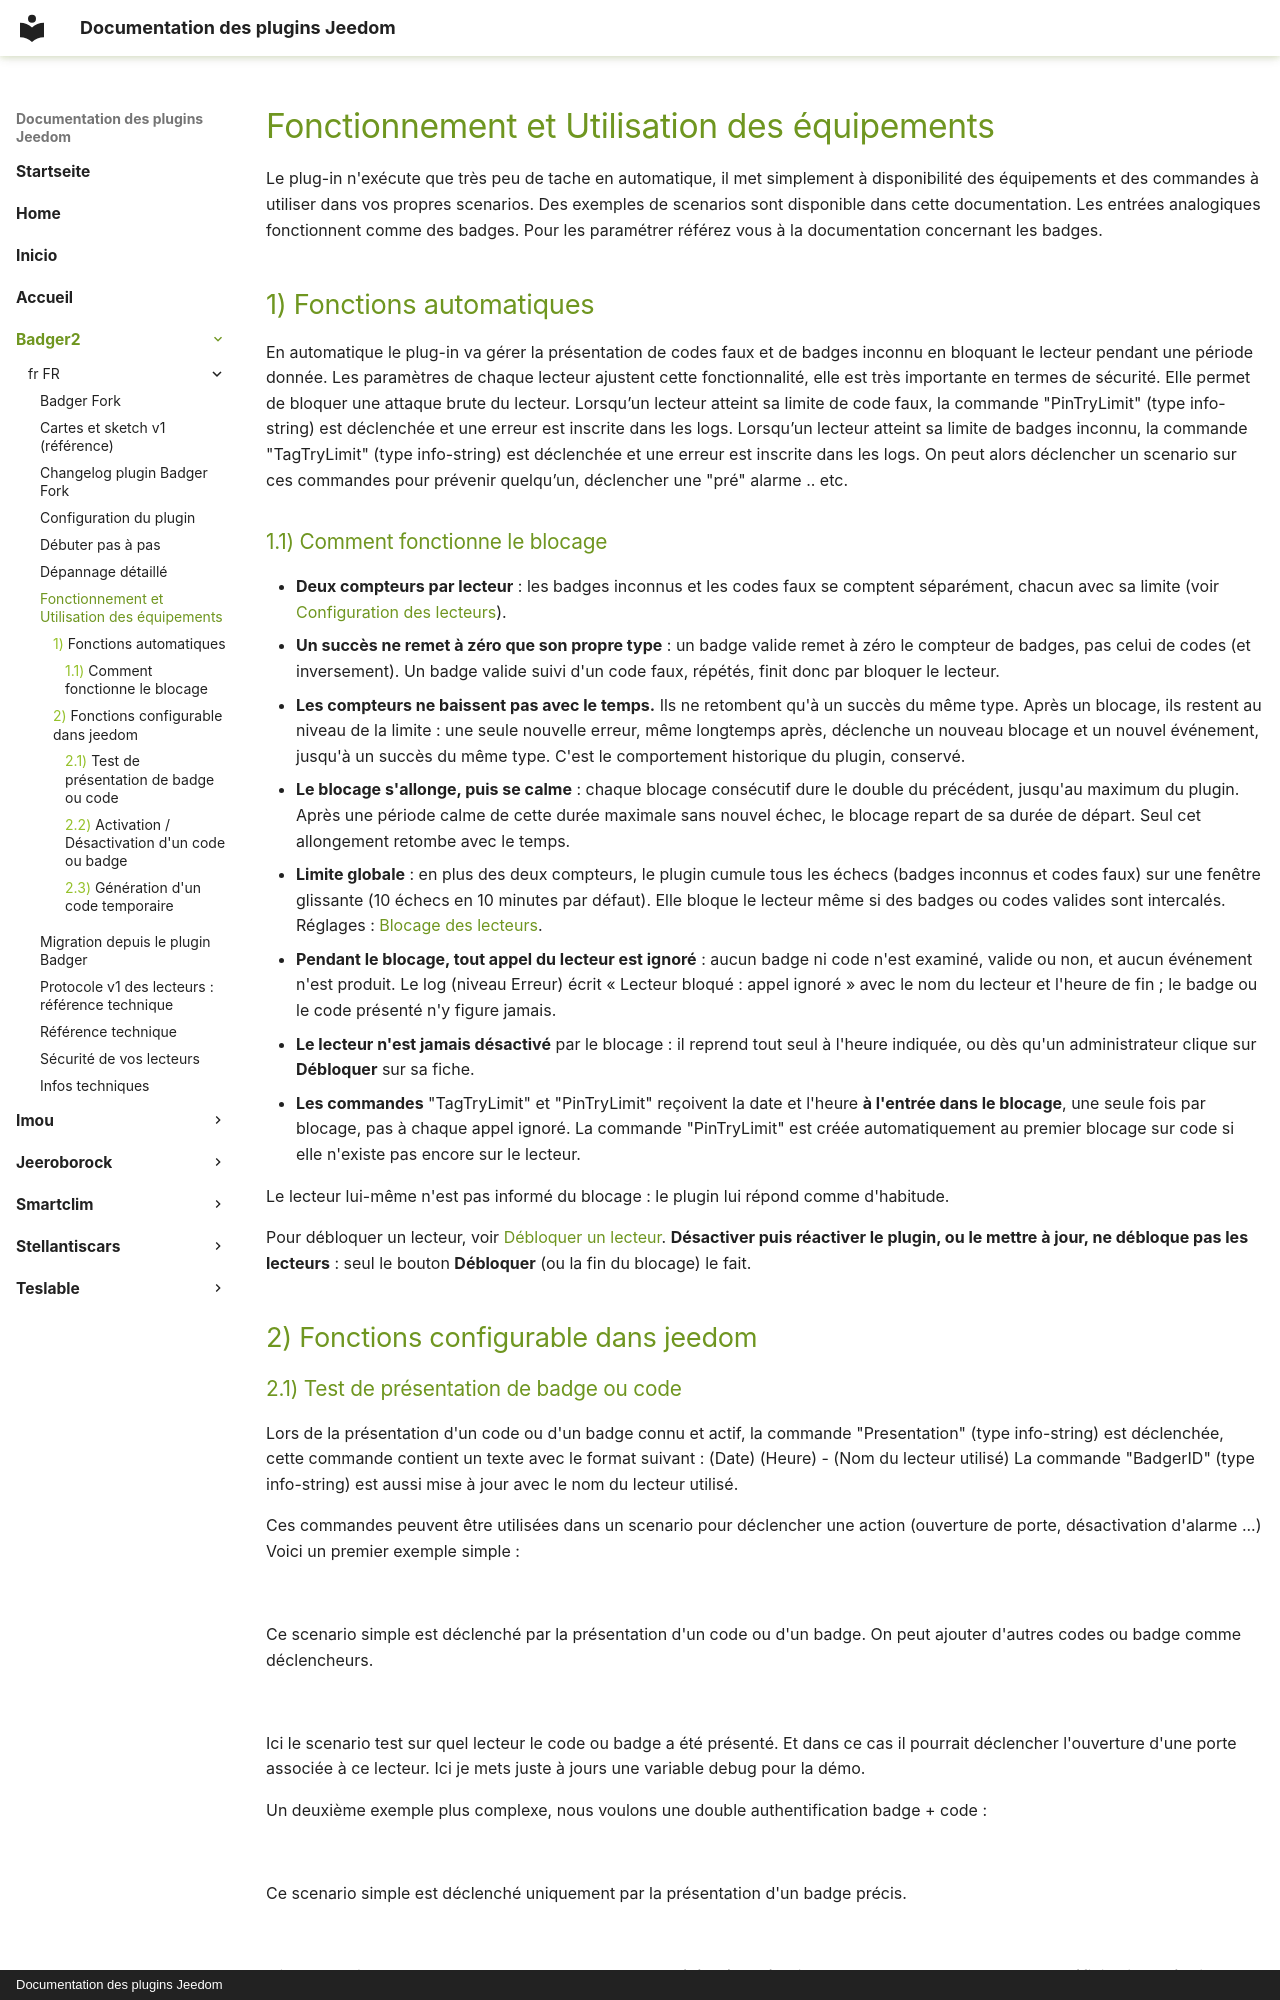

repository: superdcat/JeedomDocs · page: badger2/fr_FR/fonctionement/index.html · generator: mkdocs · copyright: Documentation des plugins Jeedom

# Fonctionnement et Utilisation des équipements

Le plug-in n'exécute que très peu de tache en automatique, il met simplement à disponibilité des équipements et des commandes à utiliser dans vos propres scenarios. Des exemples de scenarios sont disponible dans cette documentation.
Les entrées analogiques fonctionnent comme des badges. Pour les paramétrer référez vous à la documentation concernant les badges.

## Fonctions automatiques

En automatique le plug-in va gérer la présentation de codes faux et de badges inconnu en bloquant le lecteur pendant une période donnée. Les paramètres de chaque lecteur ajustent cette fonctionnalité, elle est très importante en termes de sécurité. Elle permet de bloquer une attaque brute du lecteur.
Lorsqu’un lecteur atteint sa limite de code faux, la commande "PinTryLimit" (type info-string) est déclenchée et une erreur est inscrite dans les logs.
Lorsqu’un lecteur atteint sa limite de badges inconnu, la commande "TagTryLimit" (type info-string) est déclenchée et une erreur est inscrite dans les logs.
On peut alors déclencher un scenario sur ces commandes pour prévenir quelqu’un, déclencher une "pré" alarme .. etc.

<a id="blocage-fonctionnement"></a>
### Comment fonctionne le blocage

- **Deux compteurs par lecteur** : les badges inconnus et les codes faux se comptent séparément, chacun avec sa limite (voir [Configuration des lecteurs](configuration.md#configuration-des-lecteurs)).
- **Un succès ne remet à zéro que son propre type** : un badge valide remet à zéro le compteur de badges, pas celui de codes (et inversement). Un badge valide suivi d'un code faux, répétés, finit donc par bloquer le lecteur.
- **Les compteurs ne baissent pas avec le temps.** Ils ne retombent qu'à un succès du même type. Après un blocage, ils restent au niveau de la limite : une seule nouvelle erreur, même longtemps après, déclenche un nouveau blocage et un nouvel événement, jusqu'à un succès du même type. C'est le comportement historique du plugin, conservé.
- **Le blocage s'allonge, puis se calme** : chaque blocage consécutif dure le double du précédent, jusqu'au maximum du plugin. Après une période calme de cette durée maximale sans nouvel échec, le blocage repart de sa durée de départ. Seul cet allongement retombe avec le temps.
- **Limite globale** : en plus des deux compteurs, le plugin cumule tous les échecs (badges inconnus et codes faux) sur une fenêtre glissante (10 échecs en 10 minutes par défaut). Elle bloque le lecteur même si des badges ou codes valides sont intercalés. Réglages : [Blocage des lecteurs](configuration.md#blocage-des-lecteurs).
- **Pendant le blocage, tout appel du lecteur est ignoré** : aucun badge ni code n'est examiné, valide ou non, et aucun événement n'est produit. Le log (niveau Erreur) écrit « Lecteur bloqué : appel ignoré » avec le nom du lecteur et l'heure de fin ; le badge ou le code présenté n'y figure jamais.
- **Le lecteur n'est jamais désactivé** par le blocage : il reprend tout seul à l'heure indiquée, ou dès qu'un administrateur clique sur **Débloquer** sur sa fiche.
- **Les commandes** "TagTryLimit" et "PinTryLimit" reçoivent la date et l'heure **à l'entrée dans le blocage**, une seule fois par blocage, pas à chaque appel ignoré. La commande "PinTryLimit" est créée automatiquement au premier blocage sur code si elle n'existe pas encore sur le lecteur.

Le lecteur lui-même n'est pas informé du blocage : le plugin lui répond comme d'habitude.

Pour débloquer un lecteur, voir [Débloquer un lecteur](securite.md#proc-debloquer). **Désactiver puis réactiver le plugin, ou le mettre à jour, ne débloque pas les lecteurs** : seul le bouton **Débloquer** (ou la fin du blocage) le fait.

## Fonctions configurable dans jeedom
